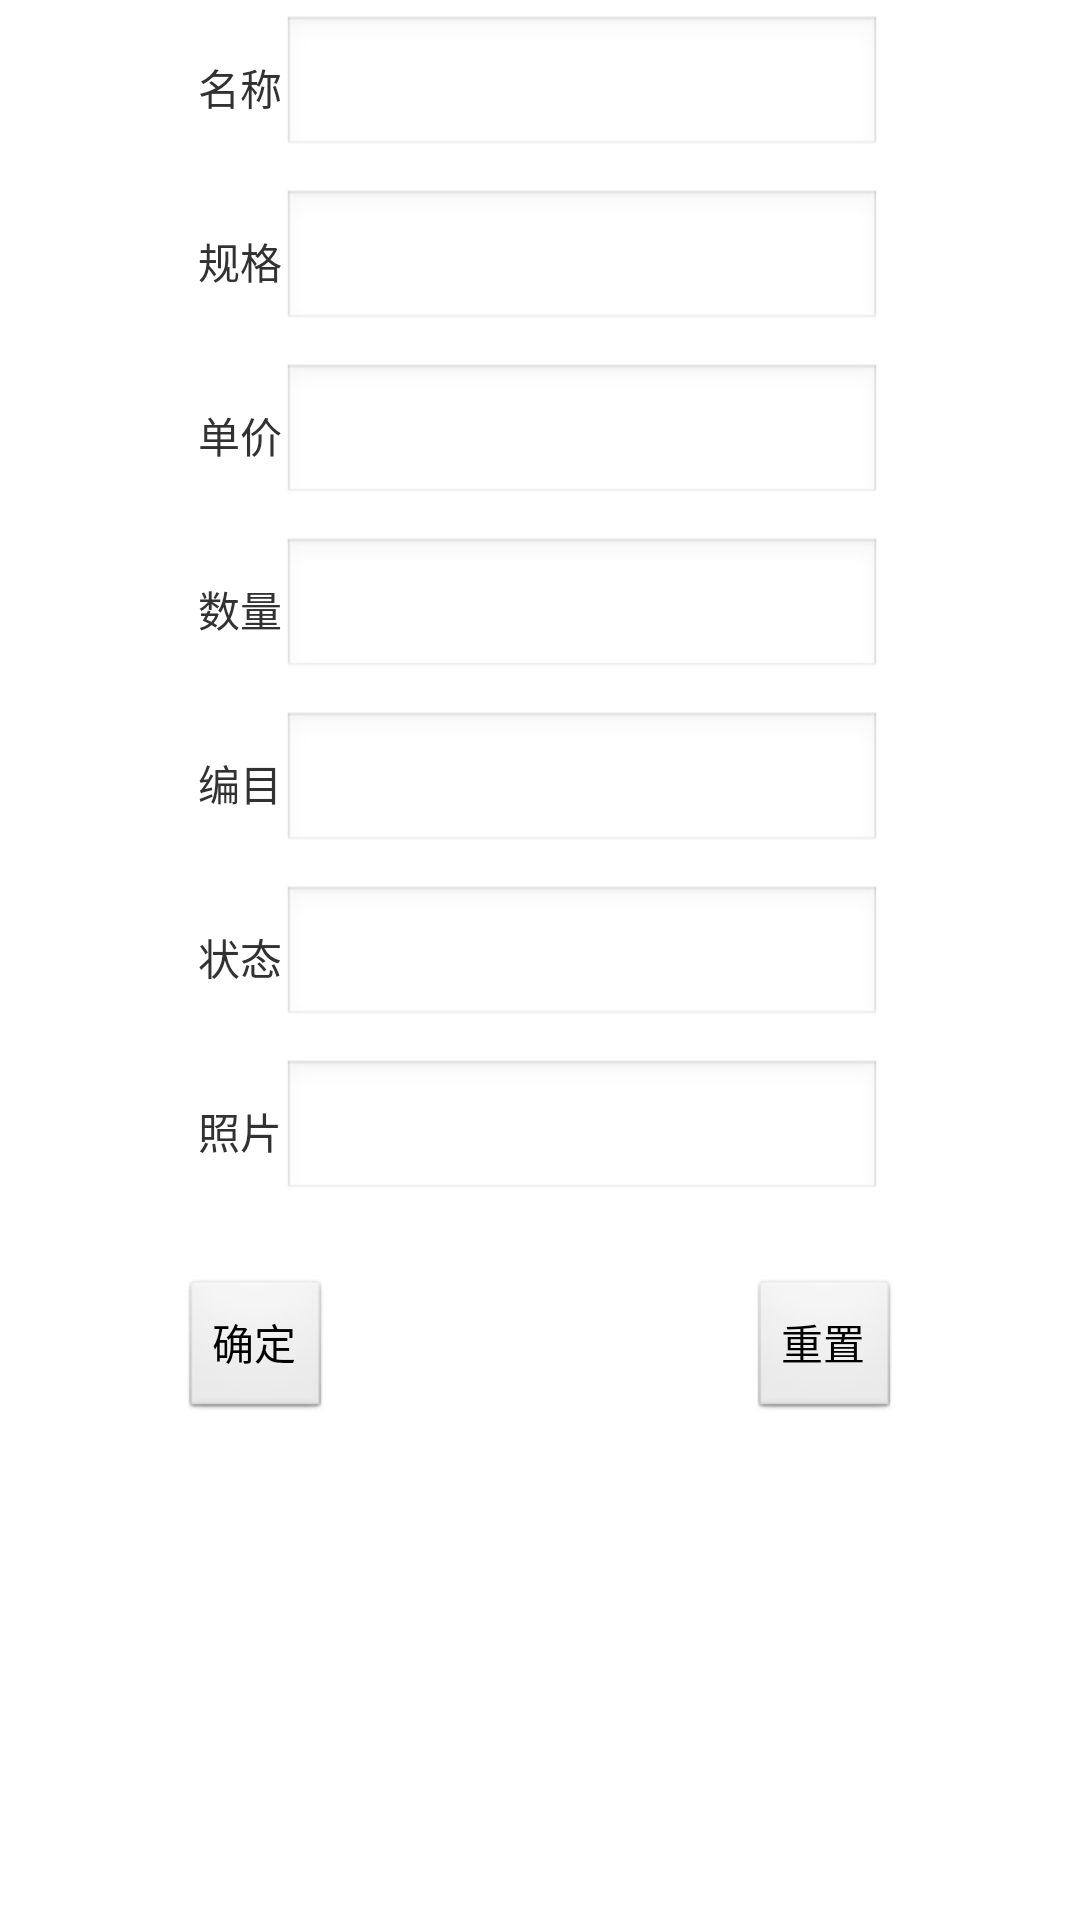

This screen was rendered from an Android layout file. Write that file and the resources it references.
<!-- AndroidManifest.xml: application theme AppTheme -->
<!-- res/layout/goods_add.xml -->
<?xml version="1.0" encoding="utf-8"?>
<LinearLayout xmlns:android="http://schemas.android.com/apk/res/android"
    android:layout_width="match_parent"
    android:layout_height="match_parent"
    android:orientation="vertical" >
    
    <LinearLayout 
        android:layout_width="fill_parent"
        android:layout_height="wrap_content"
        android:orientation="horizontal"
        android:gravity="center"
        android:layout_margin="5dp">
        <TextView
        	android:id="@+id/tv1"
        	android:layout_width="wrap_content"
        	android:layout_height="wrap_content"
        	android:text="名称"/>

        <EditText
            android:id="@+id/et1"
            android:layout_width="200dp"
            android:layout_height="wrap_content"/>
        
    </LinearLayout>
    
    <LinearLayout 
        android:layout_width="fill_parent"
        android:layout_height="wrap_content"
        android:orientation="horizontal"
        android:gravity="center"
        android:layout_margin="5dp">
        <TextView
        	android:id="@+id/tv2"
        	android:layout_width="wrap_content"
        	android:layout_height="wrap_content"
        	android:text="规格"/>
        <EditText
            android:id="@+id/et2"
            android:layout_width="200dp"
            android:layout_height="wrap_content" />
    </LinearLayout>
    
    <LinearLayout 
        android:layout_width="fill_parent"
        android:layout_height="wrap_content"
        android:orientation="horizontal"
        android:gravity="center"
        android:layout_margin="5dp">
        <TextView
        	android:id="@+id/tv3"
        	android:layout_width="wrap_content"
        	android:layout_height="wrap_content"
        	android:text="单价"/>
        <EditText
            android:id="@+id/et3"
            android:layout_width="200dp"
            android:layout_height="wrap_content"
            android:inputType="number" />
    </LinearLayout>
    
    <LinearLayout 
        android:layout_width="fill_parent"
        android:layout_height="wrap_content"
        android:orientation="horizontal"
        android:gravity="center"
        android:layout_margin="5dp">
        <TextView
        	android:id="@+id/tv4"
        	android:layout_width="wrap_content"
        	android:layout_height="wrap_content"
        	android:text="数量"/>
        <EditText
            android:id="@+id/et4"
            android:layout_width="200dp"
            android:layout_height="wrap_content"
            android:inputType="number" />
    </LinearLayout>
    
    <LinearLayout 
        android:layout_width="fill_parent"
        android:layout_height="wrap_content"
        android:orientation="horizontal"
        android:gravity="center"
        android:layout_margin="5dp">
        <TextView
        	android:id="@+id/tv5"
        	android:layout_width="wrap_content"
        	android:layout_height="wrap_content"
        	android:text="编目"/>
        <EditText
            android:id="@+id/et5"
            android:layout_width="200dp"
            android:layout_height="wrap_content"
            android:inputType="number" />
    </LinearLayout>
    
    <LinearLayout 
        android:layout_width="fill_parent"
        android:layout_height="wrap_content"
        android:orientation="horizontal"
        android:gravity="center"
        android:layout_margin="5dp">
        <TextView
        	android:id="@+id/tv6"
        	android:layout_width="wrap_content"
        	android:layout_height="wrap_content"
        	android:text="状态"/>
        <EditText
            android:id="@+id/et6"
            android:layout_width="200dp"
            android:layout_height="wrap_content"
            android:inputType="number" />
    </LinearLayout>
    
    <LinearLayout 
        android:layout_width="fill_parent"
        android:layout_height="wrap_content"
        android:orientation="horizontal"
        android:gravity="center"
        android:layout_margin="5dp">
        <TextView
        	android:id="@+id/tv7"
        	android:layout_width="wrap_content"
        	android:layout_height="wrap_content"
        	android:text="照片"/>
        <EditText
            android:id="@+id/et7"
            android:layout_width="200dp"
            android:layout_height="wrap_content" />
    </LinearLayout>
    
   <RelativeLayout 
        android:layout_width="240dp"
        android:layout_height="fill_parent"
        android:layout_marginTop="20dp"
        android:layout_gravity="center">
        
        <Button
            android:id="@+id/cancel"
            android:layout_width="wrap_content"
            android:layout_height="wrap_content"
            android:layout_alignParentRight="true"
            android:text="重置" />
        <Button
        	android:id="@+id/ok"
        	android:layout_width="wrap_content"
        	android:layout_height="wrap_content"
        	android:layout_alignParentLeft="true"
        	android:text="确定"/>
    </RelativeLayout>

</LinearLayout>
<!-- resources referenced by this layout -->
<resources>
  <style name="AppTheme" parent="AppBaseTheme">
       	<item name="android:windowNoTitle">true</item>
          
      </style>
  <style name="AppBaseTheme" parent="android:Theme.Light">
          
      </style>
</resources>
